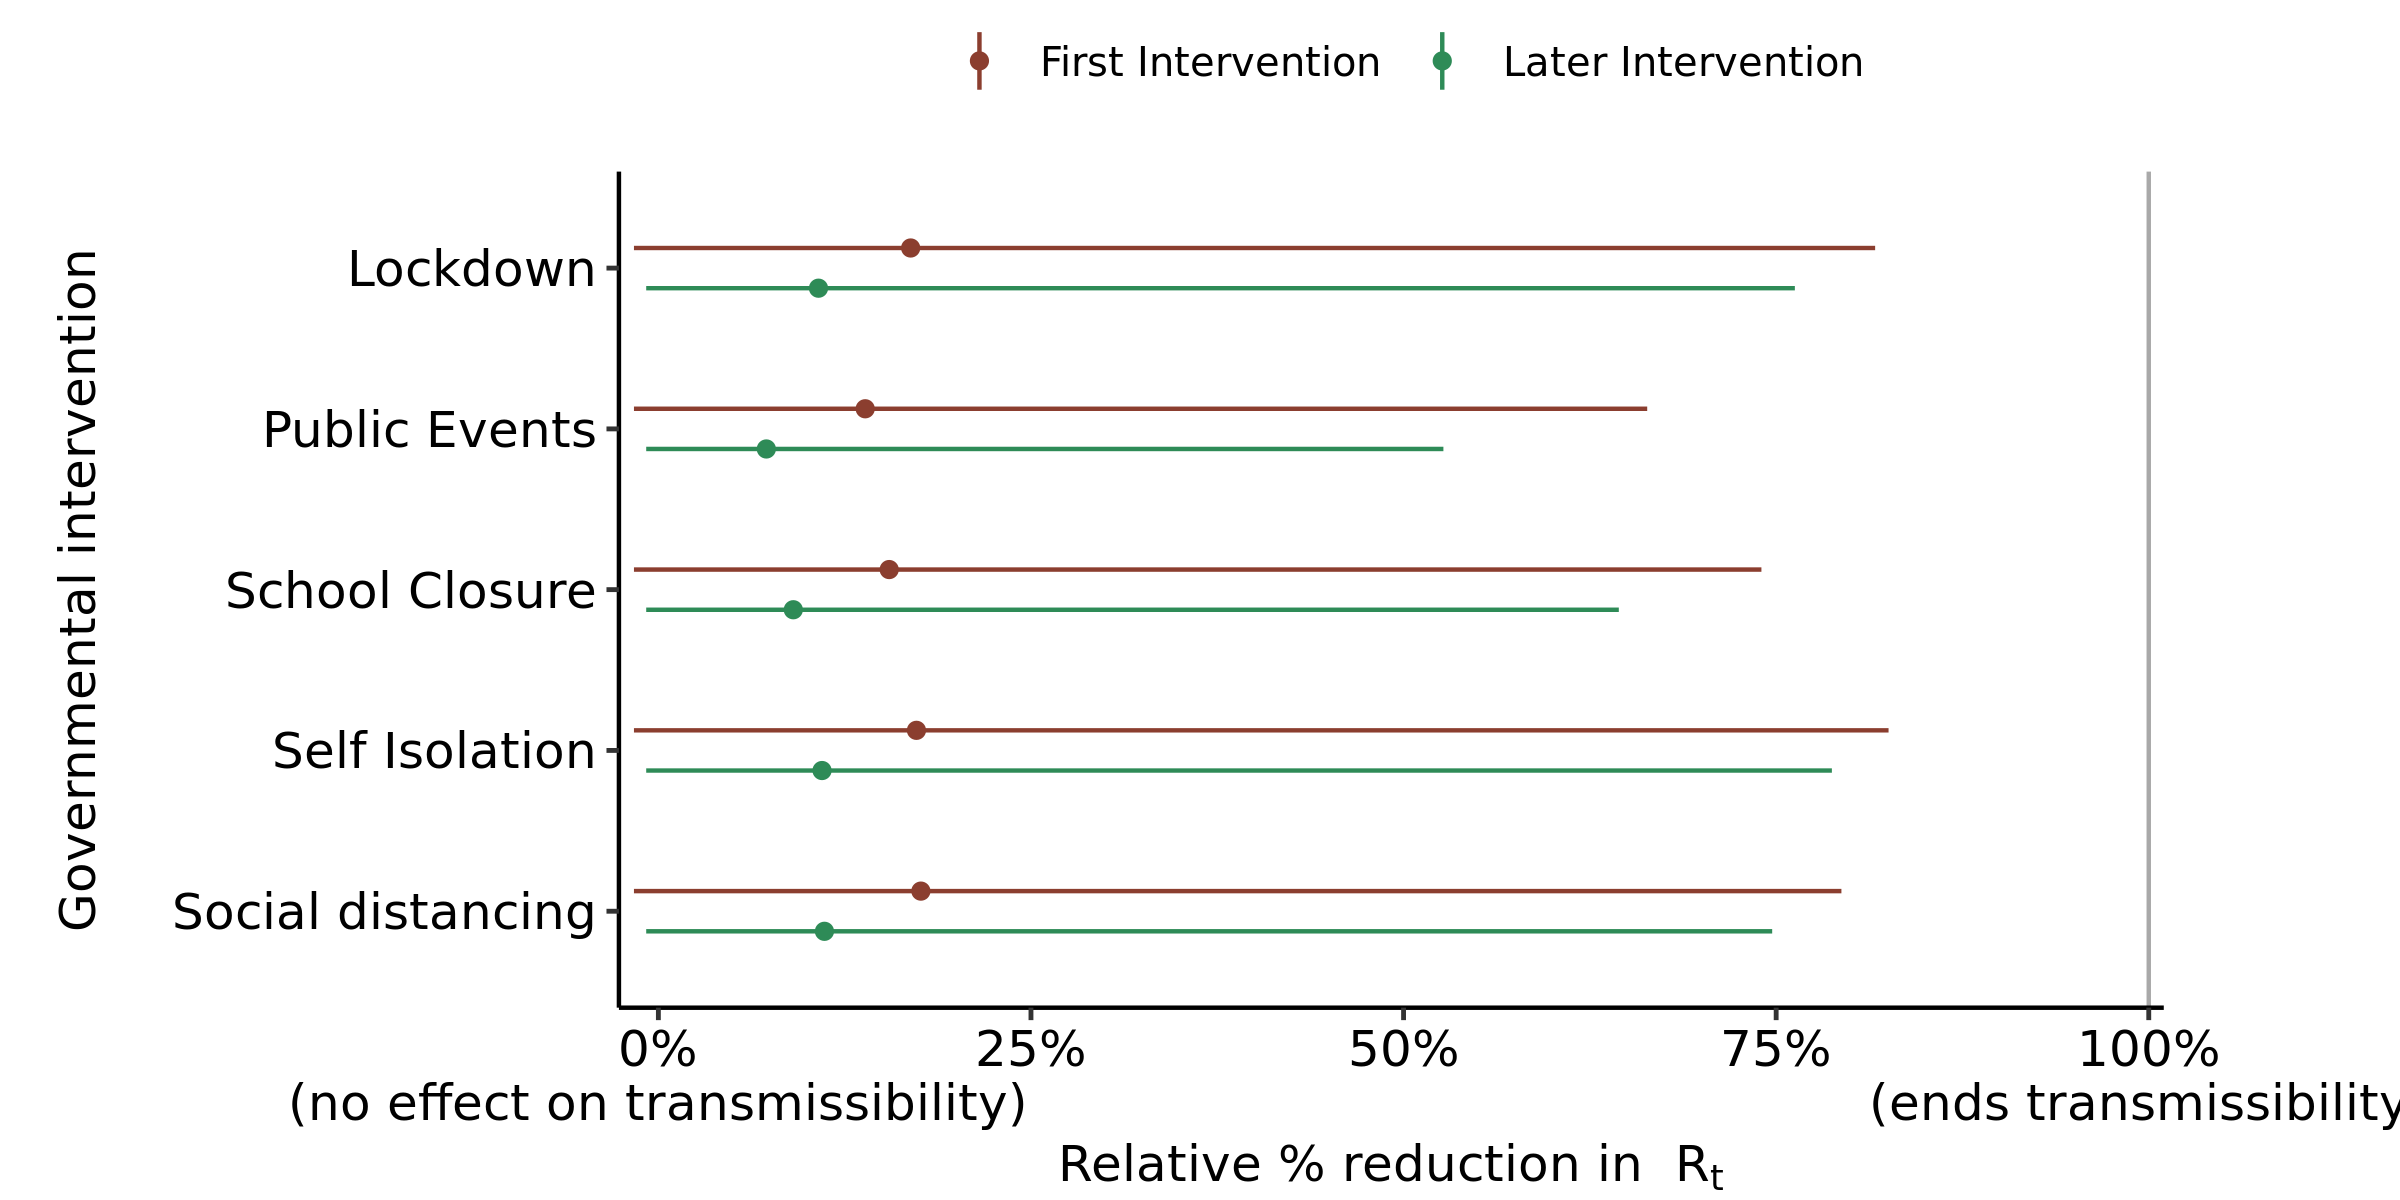

Source data for this figure (header and first rows):
, parameter, outer_width, inner_width, point_est, ll, l, m, h, hh, type
1, School Closure, 0.95, 0.9, mean, -0.01639, -0.01631, 0.1549, 0.6112, 0.7401, First Intervention
2, Self Isolation, 0.95, 0.9, mean, -0.01639, -0.01632, 0.1732, 0.6996, 0.8254, First Intervention
3, Public Events, 0.95, 0.9, mean, -0.01638, -0.01633, 0.1388, 0.5533, 0.6635, First Intervention
4, Lockdown, 0.95, 0.9, mean, -0.01639, -0.01633, 0.1693, 0.7032, 0.8164, First Intervention
5, Social distancing, 0.95, 0.9, mean, -0.01639, -0.01633, 0.1761, 0.6893, 0.7938, First Intervention
6, School Closure, 0.95, 0.9, mean, -0.008165, -0.008165, 0.09054, 0.4937, 0.6444, Later Intervention
7, Self Isolation, 0.95, 0.9, mean, -0.008165, -0.008165, 0.1098, 0.6247, 0.7874, Later Intervention
8, Public Events, 0.95, 0.9, mean, -0.008165, -0.008165, 0.07244, 0.418, 0.5267, Later Intervention
9, Lockdown, 0.95, 0.9, mean, -0.008165, -0.008165, 0.1074, 0.6161, 0.7625, Later Intervention
10, Social distancing, 0.95, 0.9, mean, -0.008165, -0.008165, 0.1114, 0.6072, 0.7473, Later Intervention
